Run: headless pygame with SDL's dummy video driver; simulated clock (each Clock.tick advances the game by its frame time, no real sleeping); random seed 0; keys injected as events and as key.get_pressed() state; mouse plan: one left click at the window centre at the start of phase 2, then a move to the lower-right quarter at the start of phase 3; restart key R tapped at the start of phases 3 and 4.
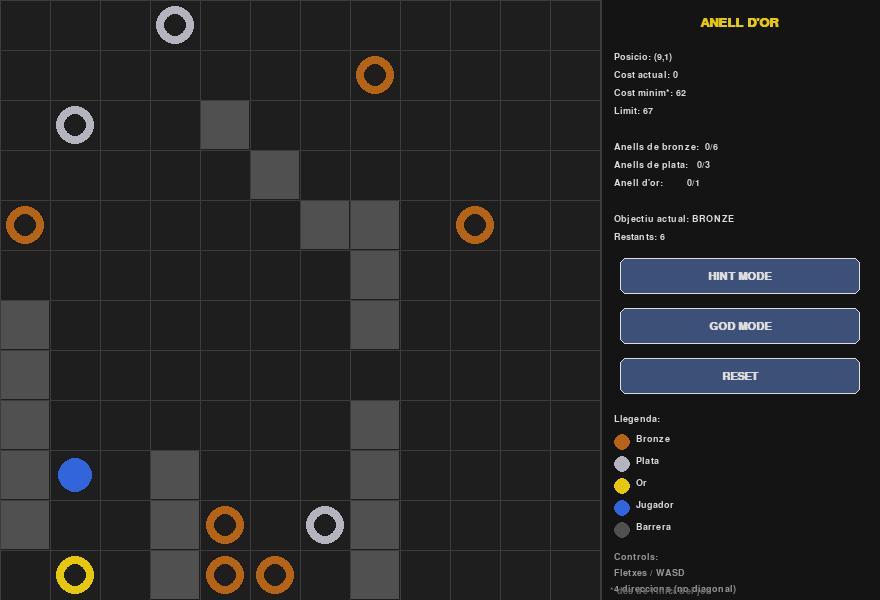
Frame 1 of 4 · flips 1–60 · no input
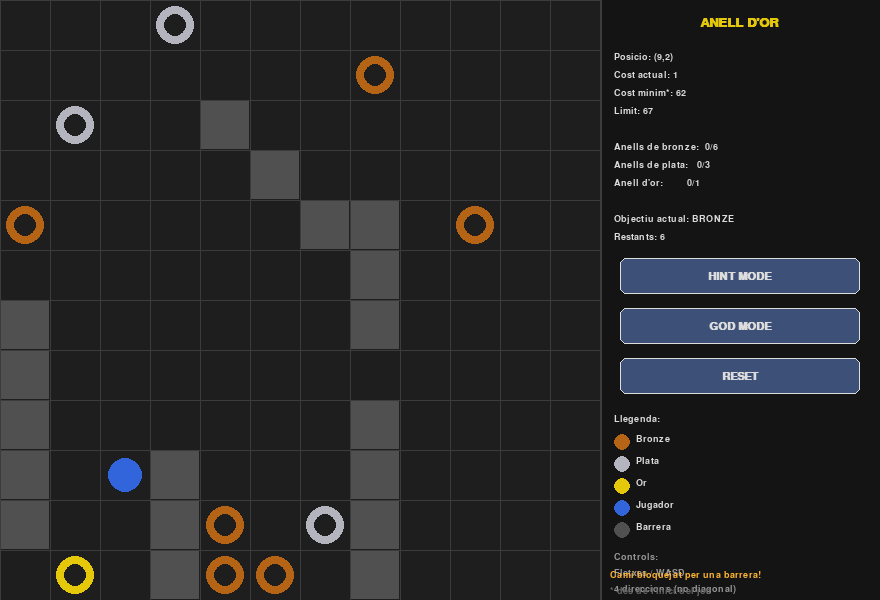
Frame 2 of 4 · flips 61–180 · clicked the window centre · tapped SPACE, RETURN · held RIGHT (→), D
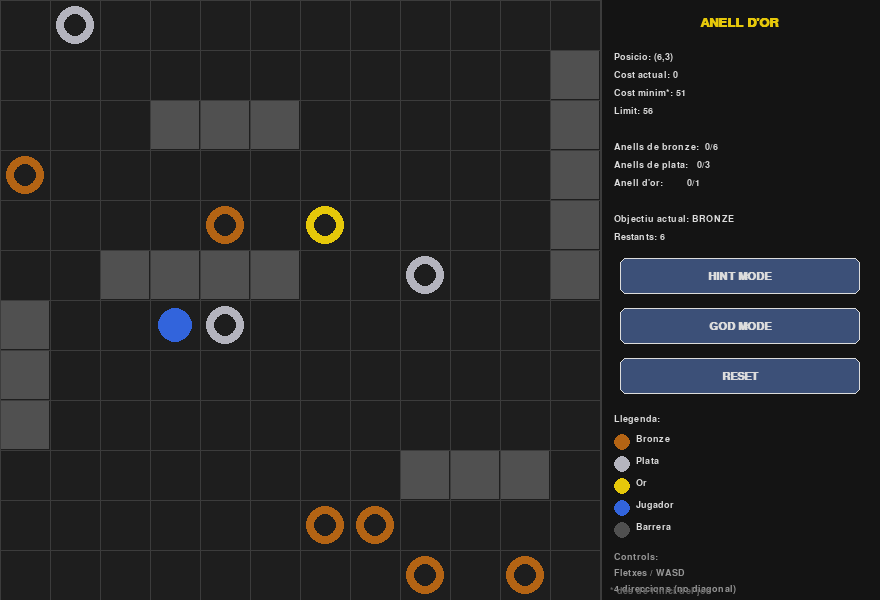
Frame 3 of 4 · flips 181–300 · moved the mouse to the lower-right quarter · tapped R · held DOWN (↓), S
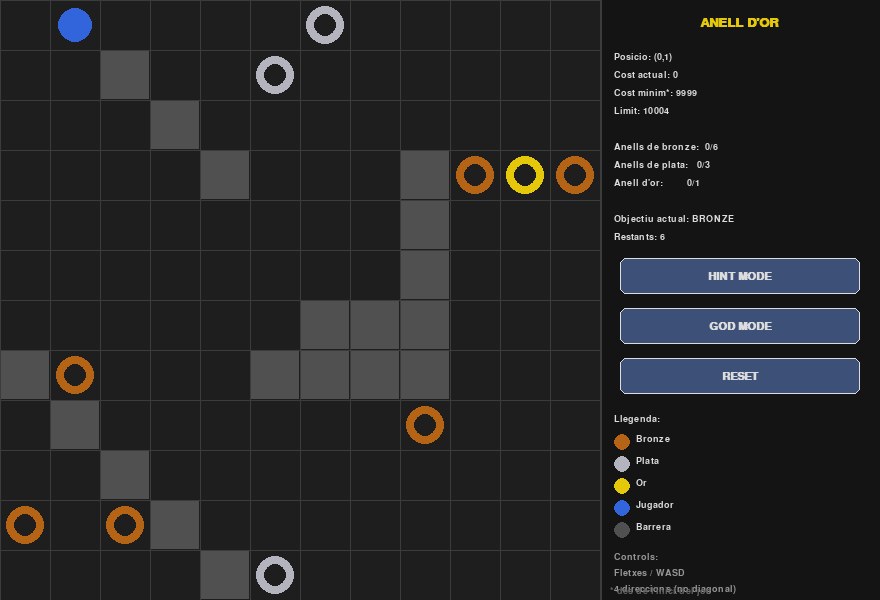
Frame 4 of 4 · flips 301–420 · tapped R · held LEFT (←), A, UP (↑), W

The pygame program that drew these frames:

"""
El Laberint de l'Anell d'Or
Part 1 of the 'El Senyor dels Anells' AI practice.

A 12x12 grid game where the player must collect rings in hierarchical order:
  - 6 bronze rings first
  - then 3 silver rings
  - then the 1 gold ring

Features:
  - A* pathfinding for HINT MODE (next best move) and GOD MODE (full path)
  - Barriers block movement through them
  - Player loses if cost exceeds min_cost + 5
"""

import pygame
import sys
import random
import heapq
from itertools import permutations

# ─────────────────────────────────────────────
#  Constants
# ─────────────────────────────────────────────
ROWS, COLS = 12, 12
CELL = 50
PANEL_W = 280          # right-side info panel width
WIN_W = COLS * CELL + PANEL_W
WIN_H = ROWS * CELL

FPS = 30

# Ring types
BRONZE = "bronze"
SILVER = "silver"
GOLD   = "gold"

RING_COUNTS = {BRONZE: 6, SILVER: 3, GOLD: 1}

# Barrier specs: (length,) tuples
BARRIER_SPECS = [5, 4, 3, 3, 3]

# Colours
C_BG         = (30,  30,  30)
C_GRID       = (60,  60,  60)
C_BARRIER    = (80,  80,  80)
C_PLAYER     = (50, 100, 220)
C_BRONZE     = (180, 100,  20)
C_SILVER     = (180, 180, 190)
C_GOLD       = (230, 200,  10)
C_PATH       = (0,  180,  80, 120)   # semi-transparent green overlay
C_HINT       = (255, 230,   0, 160)  # next-cell hint yellow
C_PANEL      = (20,  20,  20)
C_TEXT       = (220, 220, 220)
C_BTN        = (60,  80, 120)
C_BTN_H      = (80, 120, 180)
C_BTN_ACTIVE = (50, 160,  80)
C_WIN        = (30, 180,  30)
C_LOSE       = (200,  30,  30)

DIRECTIONS = [(-1, 0), (1, 0), (0, -1), (0, 1)]   # 4-directional only


# ─────────────────────────────────────────────
#  Helper: Manhattan distance
# ─────────────────────────────────────────────
def manhattan(a, b):
    return abs(a[0]-b[0]) + abs(a[1]-b[1])


# ─────────────────────────────────────────────
#  Minimum path through a set of targets from a start (nearest-neighbour + MST lower bound)
#  Used inside the A* heuristic.
# ─────────────────────────────────────────────
def min_path_through(start, targets):
    """
    Lower-bound estimate of the cost to visit all targets starting from 'start'.
    Uses the minimum spanning tree of the target set plus the distance from start
    to the nearest target. This is admissible because actual movement >= Manhattan.
    For small sets (<=5 targets) we use exact permutations.
    """
    if not targets:
        return 0
    targets = list(targets)
    if len(targets) == 1:
        return manhattan(start, targets[0])
    # For <=5 we can brute-force the shortest path order
    if len(targets) <= 5:
        best = float('inf')
        for perm in permutations(targets):
            cost = manhattan(start, perm[0])
            for i in range(len(perm)-1):
                cost += manhattan(perm[i], perm[i+1])
            best = min(best, cost)
        return best
    # Otherwise: MST heuristic
    # Prim's MST on all points (start + targets)
    points = [start] + targets
    n = len(points)
    in_mst = [False]*n
    min_edge = [float('inf')]*n
    min_edge[0] = 0
    total = 0
    for _ in range(n):
        # pick the node not in MST with smallest min_edge
        u = min((i for i in range(n) if not in_mst[i]), key=lambda i: min_edge[i])
        in_mst[u] = True
        total += min_edge[u]
        for v in range(n):
            if not in_mst[v]:
                d = manhattan(points[u], points[v])
                if d < min_edge[v]:
                    min_edge[v] = d
    return total


# ─────────────────────────────────────────────
#  Game state generation
# ─────────────────────────────────────────────
def generate_barriers(specs):
    """
    Generate barrier cells.  Each barrier is a line of consecutive cells in one
    of three orientations (horizontal / vertical / diagonal ↘).
    Returns list of sets, each set being the barrier's cells.
    """
    occupied = set()
    barriers = []
    orientations = [(0, 1), (1, 0), (1, 1)]   # horiz, vert, diag
    for length in specs:
        placed = False
        attempts = 0
        while not placed and attempts < 2000:
            attempts += 1
            dr, dc = random.choice(orientations)
            # Choose a valid start
            max_r = ROWS - dr*(length-1) - 1
            max_c = COLS - dc*(length-1) - 1
            if max_r < 0 or max_c < 0:
                continue
            r0 = random.randint(0, max_r)
            c0 = random.randint(0, max_c)
            cells = frozenset((r0 + dr*i, c0 + dc*i) for i in range(length))
            if cells & occupied:   # overlap with existing barrier
                continue
            occupied |= cells
            barriers.append(cells)
            placed = True
        if not placed:
            # Fallback: place a single cell barrier somewhere free
            for r in range(ROWS):
                for c in range(COLS):
                    if (r, c) not in occupied:
                        barriers.append(frozenset([(r, c)]))
                        occupied.add((r, c))
                        break
    return barriers


def generate_rings(barriers_cells):
    """Place rings on free cells."""
    occupied = set(barriers_cells)
    all_cells = [(r, c) for r in range(ROWS) for c in range(COLS) if (r, c) not in occupied]
    random.shuffle(all_cells)
    rings = {}  # cell -> type
    idx = 0
    for rtype, count in [(BRONZE, 6), (SILVER, 3), (GOLD, 1)]:
        for _ in range(count):
            rings[all_cells[idx]] = rtype
            idx += 1
    return rings


def place_player(barriers_cells, rings):
    occupied = set(barriers_cells) | set(rings.keys())
    free = [(r, c) for r in range(ROWS) for c in range(COLS) if (r, c) not in occupied]
    return random.choice(free)


# ─────────────────────────────────────────────
#  A* search
# ─────────────────────────────────────────────
def astar(start_pos, start_collected, rings_dict, barriers_set):
    """
    A* to find the minimum-cost path from (start_pos, start_collected)
    to the state where all rings are collected (gold last).

    State: (player_row, player_col, frozenset_of_collected_ring_positions)
    Returns: (total_cost, list_of_positions) or (inf, []) if no path.
    """
    all_ring_positions = frozenset(rings_dict.keys())
    goal_collected = all_ring_positions

    def current_tier(collected):
        bronze_pos = frozenset(p for p, t in rings_dict.items() if t == BRONZE)
        silver_pos = frozenset(p for p, t in rings_dict.items() if t == SILVER)
        if not bronze_pos <= collected:
            return BRONZE, bronze_pos - collected
        if not silver_pos <= collected:
            return SILVER, silver_pos - collected
        gold_pos = frozenset(p for p, t in rings_dict.items() if t == GOLD)
        return GOLD, gold_pos - collected

    def heuristic(pos, collected):
        if collected == goal_collected:
            return 0
        # Remaining rings in order
        remaining_bronze = frozenset(p for p, t in rings_dict.items() if t == BRONZE and p not in collected)
        remaining_silver = frozenset(p for p, t in rings_dict.items() if t == SILVER and p not in collected)
        remaining_gold   = frozenset(p for p, t in rings_dict.items() if t == GOLD   and p not in collected)

        h = 0
        cur = pos
        # Must collect bronze first if any remain
        if remaining_bronze:
            cost_b = min_path_through(cur, remaining_bronze)
            h += cost_b
            # After bronze, move to some bronze end — approximate with MST already handles it
            # For chaining, use nearest neighbour greedy to get an endpoint estimate
            if remaining_bronze:
                # find approximate end position after collecting all bronze
                # use nearest-neighbour to get end
                cur = _nn_endpoint(cur, remaining_bronze)
        if remaining_silver:
            cost_s = min_path_through(cur, remaining_silver)
            h += cost_s
            cur = _nn_endpoint(cur, remaining_silver)
        if remaining_gold:
            h += min_path_through(cur, remaining_gold)
        return h

    def _nn_endpoint(start, targets):
        remaining = set(targets)
        pos = start
        while remaining:
            nearest = min(remaining, key=lambda t: manhattan(pos, t))
            pos = nearest
            remaining.remove(nearest)
        return pos

    # (f, g, pos, collected, path)
    start_state = (start_pos, frozenset(start_collected))
    g0 = 0
    h0 = heuristic(start_pos, frozenset(start_collected))
    heap = [(g0 + h0, g0, start_pos, frozenset(start_collected), [start_pos])]
    visited = {}  # (pos, collected) -> best g

    while heap:
        f, g, pos, collected, path = heapq.heappop(heap)
        state_key = (pos, collected)
        if state_key in visited and visited[state_key] <= g:
            continue
        visited[state_key] = g

        if collected == goal_collected:
            return g, path

        r, c = pos
        # Determine which rings are currently collectible
        _, next_tier_remaining = current_tier(collected)

        for dr, dc in DIRECTIONS:
            nr, nc = r + dr, c + dc
            if not (0 <= nr < ROWS and 0 <= nc < COLS):
                continue
            if (nr, nc) in barriers_set:
                continue
            new_g = g + 1
            new_collected = set(collected)
            if (nr, nc) in rings_dict:
                rtype = rings_dict[(nr, nc)]
                # Check if collectible
                bronze_done = all(p in new_collected for p, t in rings_dict.items() if t == BRONZE)
                silver_done = all(p in new_collected for p, t in rings_dict.items() if t == SILVER)
                can_collect = (
                    rtype == BRONZE or
                    (rtype == SILVER and bronze_done) or
                    (rtype == GOLD and bronze_done and silver_done)
                )
                if can_collect:
                    new_collected.add((nr, nc))
            new_collected = frozenset(new_collected)
            new_key = ((nr, nc), new_collected)
            if new_key in visited and visited[new_key] <= new_g:
                continue
            h = heuristic((nr, nc), new_collected)
            new_f = new_g + h
            heapq.heappush(heap, (new_f, new_g, (nr, nc), new_collected, path + [(nr, nc)]))

    return float('inf'), []


# ─────────────────────────────────────────────
#  Button helper
# ─────────────────────────────────────────────
class Button:
    def __init__(self, rect, label, active_color=None):
        self.rect = pygame.Rect(rect)
        self.label = label
        self.active_color = active_color or C_BTN_ACTIVE
        self.active = False

    def draw(self, surf, font):
        color = self.active_color if self.active else C_BTN
        pygame.draw.rect(surf, color, self.rect, border_radius=6)
        pygame.draw.rect(surf, C_TEXT, self.rect, 1, border_radius=6)
        txt = font.render(self.label, True, C_TEXT)
        surf.blit(txt, txt.get_rect(center=self.rect.center))

    def is_clicked(self, event):
        return (event.type == pygame.MOUSEBUTTONDOWN and
                event.button == 1 and
                self.rect.collidepoint(event.pos))


# ─────────────────────────────────────────────
#  Main game class
# ─────────────────────────────────────────────
class LaberintGame:
    def __init__(self):
        pygame.init()
        self.screen = pygame.display.set_mode((WIN_W, WIN_H))
        pygame.display.set_caption("El Laberint de l'Anell d'Or")
        self.clock = pygame.time.Clock()
        self.font_sm = pygame.font.SysFont("monospace", 14)
        self.font_md = pygame.font.SysFont("monospace", 16, bold=True)
        self.font_lg = pygame.font.SysFont("monospace", 20, bold=True)
        self.font_xl = pygame.font.SysFont("monospace", 26, bold=True)

        # Overlay surface for transparent path highlights
        self.overlay = pygame.Surface((COLS*CELL, ROWS*CELL), pygame.SRCALPHA)

        self._init_buttons()
        self.new_game()

    def _init_buttons(self):
        px = COLS*CELL + 20
        bw, bh = PANEL_W - 40, 36
        self.btn_hint  = Button((px, 260, bw, bh), "HINT MODE")
        self.btn_god   = Button((px, 310, bw, bh), "GOD MODE")
        self.btn_reset = Button((px, 380, bw, bh), "RESET", C_BTN)

    def new_game(self):
        self.barriers = generate_barriers(BARRIER_SPECS)
        self.barriers_set = set()
        for b in self.barriers:
            self.barriers_set |= b

        self.rings = generate_rings(self.barriers_set)
        self.player = place_player(self.barriers_set, self.rings)
        self.collected = set()

        # Compute the global minimum cost from start
        self._recompute_min_cost()

        self.current_cost = 0
        self.game_over = False
        self.won = False
        self.hint_cell = None
        self.god_path = []
        self.btn_hint.active = False
        self.btn_god.active  = False
        self.message = ""

    def _recompute_min_cost(self):
        """Recompute min cost from current player position."""
        cost, path = astar(self.player, self.collected, self.rings, self.barriers_set)
        self.min_cost_from_start = cost if cost != float('inf') else 9999

    def _current_tier_remaining(self):
        bronze_remaining = [p for p, t in self.rings.items() if t == BRONZE and p not in self.collected]
        silver_remaining = [p for p, t in self.rings.items() if t == SILVER and p not in self.collected]
        gold_remaining   = [p for p, t in self.rings.items() if t == GOLD   and p not in self.collected]
        if bronze_remaining:
            return BRONZE, bronze_remaining
        if silver_remaining:
            return SILVER, silver_remaining
        return GOLD, gold_remaining

    def _try_collect(self):
        """Try to collect ring at current player position."""
        if self.player in self.rings and self.player not in self.collected:
            rtype = self.rings[self.player]
            bronze_done = all(p in self.collected for p, t in self.rings.items() if t == BRONZE)
            silver_done = all(p in self.collected for p, t in self.rings.items() if t == SILVER)
            can = (
                rtype == BRONZE or
                (rtype == SILVER and bronze_done) or
                (rtype == GOLD and bronze_done and silver_done)
            )
            if can:
                self.collected.add(self.player)
                if rtype == GOLD:
                    self.won = True
                    self.game_over = True
                    self.message = "HAS GUANYAT!"
            else:
                tier_name = "bronze" if not bronze_done else "plata"
                self.message = f"Necessites recollir primer els anells de {tier_name}!"

    def move(self, dr, dc):
        if self.game_over:
            return
        nr, nc = self.player[0]+dr, self.player[1]+dc
        if not (0 <= nr < ROWS and 0 <= nc < COLS):
            return
        if (nr, nc) in self.barriers_set:
            self.message = "Camí bloquejat per una barrera!"
            return
        self.player = (nr, nc)
        self.current_cost += 1
        self.message = ""
        self._try_collect()
        if not self.game_over:
            # Check lose condition
            if self.current_cost > self.min_cost_from_start + 5:
                self.game_over = True
                self.won = False
                self.message = "HAS PERDUT! Massa passos."
        # Invalidate hint/god if active
        if self.btn_hint.active:
            self._compute_hint()
        if self.btn_god.active:
            self._compute_god()

    def _compute_hint(self):
        cost, path = astar(self.player, self.collected, self.rings, self.barriers_set)
        if len(path) >= 2:
            self.hint_cell = path[1]
        else:
            self.hint_cell = None

    def _compute_god(self):
        cost, path = astar(self.player, self.collected, self.rings, self.barriers_set)
        self.god_path = path[1:] if len(path) >= 2 else []

    def toggle_hint(self):
        self.btn_hint.active = not self.btn_hint.active
        self.btn_god.active = False
        self.god_path = []
        if self.btn_hint.active:
            self._compute_hint()
        else:
            self.hint_cell = None

    def toggle_god(self):
        self.btn_god.active = not self.btn_god.active
        self.btn_hint.active = False
        self.hint_cell = None
        if self.btn_god.active:
            self._compute_god()
        else:
            self.god_path = []

    # ── Drawing ──────────────────────────────
    def draw(self):
        self.screen.fill(C_BG)
        self.overlay.fill((0, 0, 0, 0))

        # God mode path
        if self.btn_god.active:
            for (r, c) in self.god_path:
                self.overlay.fill(C_PATH, (c*CELL, r*CELL, CELL, CELL))

        # Hint mode next cell
        if self.btn_hint.active and self.hint_cell:
            r, c = self.hint_cell
            self.overlay.fill(C_HINT, (c*CELL, r*CELL, CELL, CELL))

        self.screen.blit(self.overlay, (0, 0))

        # Grid lines
        for r in range(ROWS+1):
            pygame.draw.line(self.screen, C_GRID, (0, r*CELL), (COLS*CELL, r*CELL))
        for c in range(COLS+1):
            pygame.draw.line(self.screen, C_GRID, (c*CELL, 0), (c*CELL, ROWS*CELL))

        # Barriers
        for cell in self.barriers_set:
            r, c = cell
            pygame.draw.rect(self.screen, C_BARRIER, (c*CELL+1, r*CELL+1, CELL-2, CELL-2))

        # Rings
        for pos, rtype in self.rings.items():
            if pos in self.collected:
                continue
            r, c = pos
            cx, cy = c*CELL + CELL//2, r*CELL + CELL//2
            color = {BRONZE: C_BRONZE, SILVER: C_SILVER, GOLD: C_GOLD}[rtype]
            pygame.draw.circle(self.screen, color, (cx, cy), CELL//2 - 6)
            pygame.draw.circle(self.screen, C_BG, (cx, cy), CELL//2 - 14)  # ring hole

        # Player
        pr, pc = self.player
        cx, cy = pc*CELL + CELL//2, pr*CELL + CELL//2
        pygame.draw.circle(self.screen, C_PLAYER, (cx, cy), CELL//2 - 8)

        # Panel
        self._draw_panel()

        # Game-over overlay
        if self.game_over:
            self._draw_game_over()

        pygame.display.flip()

    def _draw_panel(self):
        px = COLS*CELL
        pygame.draw.rect(self.screen, C_PANEL, (px, 0, PANEL_W, WIN_H))
        pygame.draw.line(self.screen, C_GRID, (px, 0), (px, WIN_H), 2)

        x = px + 14
        y = 16
        title = self.font_lg.render("ANELL D'OR", True, C_GOLD)
        self.screen.blit(title, (px + (PANEL_W - title.get_width())//2, y))
        y += 36

        # Score info
        tier, rem = self._current_tier_remaining()
        lines = [
            f"Posicio: ({self.player[0]},{self.player[1]})",
            f"Cost actual: {self.current_cost}",
            f"Cost minim*: {self.min_cost_from_start}",
            f"Limit: {self.min_cost_from_start + 5}",
            "",
            f"Anells de bronze:  {sum(1 for p,t in self.rings.items() if t==BRONZE and p in self.collected)}/6",
            f"Anells de plata:   {sum(1 for p,t in self.rings.items() if t==SILVER and p in self.collected)}/3",
            f"Anell d'or:        {sum(1 for p,t in self.rings.items() if t==GOLD   and p in self.collected)}/1",
            "",
            f"Objectiu actual: {tier.upper()}",
            f"Restants: {len(rem)}",
        ]
        for line in lines:
            surf = self.font_sm.render(line, True, C_TEXT)
            self.screen.blit(surf, (x, y))
            y += 18
        y += 8

        # Buttons
        for btn in [self.btn_hint, self.btn_god, self.btn_reset]:
            btn.rect.y = y
            btn.rect.x = px + 20
            btn.rect.width = PANEL_W - 40
            btn.draw(self.screen, self.font_md)
            y += 50

        # Legend
        y += 6
        legend = self.font_sm.render("Llegenda:", True, C_TEXT)
        self.screen.blit(legend, (x, y)); y += 20
        for color, label in [(C_BRONZE,"Bronze"),(C_SILVER,"Plata"),(C_GOLD,"Or"),(C_PLAYER,"Jugador"),(C_BARRIER,"Barrera")]:
            pygame.draw.circle(self.screen, color, (x+8, y+8), 8)
            txt = self.font_sm.render(label, True, C_TEXT)
            self.screen.blit(txt, (x+22, y))
            y += 22

        # Controls
        y += 8
        for line in ["Controls:", "Fletxes / WASD", "4 direccions (no diagonal)"]:
            surf = self.font_sm.render(line, True, (150,150,150))
            self.screen.blit(surf, (x, y)); y += 16

        # Message
        if self.message:
            msg_surf = self.font_sm.render(self.message[:32], True, (255, 180, 50))
            self.screen.blit(msg_surf, (px + 10, WIN_H - 30))

        # * footnote
        note = self.font_sm.render("* des de l'inici del joc", True, (100,100,100))
        self.screen.blit(note, (px + 10, WIN_H - 14))

    def _draw_game_over(self):
        s = pygame.Surface((WIN_W, WIN_H), pygame.SRCALPHA)
        s.fill((0, 0, 0, 160))
        self.screen.blit(s, (0, 0))
        color = C_WIN if self.won else C_LOSE
        msg1 = self.font_xl.render(self.message, True, color)
        msg2 = self.font_md.render("Prem R per reiniciar", True, C_TEXT)
        cx, cy = WIN_W//2, WIN_H//2
        self.screen.blit(msg1, msg1.get_rect(center=(cx, cy-20)))
        self.screen.blit(msg2, msg2.get_rect(center=(cx, cy+20)))

    # ── Event loop ───────────────────────────
    def run(self):
        KEY_DIRS = {
            pygame.K_UP:    (-1, 0), pygame.K_DOWN:  (1, 0),
            pygame.K_LEFT:  (0, -1), pygame.K_RIGHT: (0, 1),
            pygame.K_w:     (-1, 0), pygame.K_s:     (1, 0),
            pygame.K_a:     (0, -1), pygame.K_d:     (0, 1),
            pygame.K_KP8:   (-1, 0), pygame.K_KP2:  (1,  0),
            pygame.K_KP4:   (0, -1), pygame.K_KP6:  (0,  1),
        }
        while True:
            self.clock.tick(FPS)
            for event in pygame.event.get():
                if event.type == pygame.QUIT:
                    pygame.quit(); sys.exit()

                if event.type == pygame.KEYDOWN:
                    if event.key == pygame.K_r:
                        self.new_game()
                    elif event.key in KEY_DIRS and not self.game_over:
                        self.move(*KEY_DIRS[event.key])

                if self.btn_hint.is_clicked(event):
                    self.toggle_hint()
                if self.btn_god.is_clicked(event):
                    self.toggle_god()
                if self.btn_reset.is_clicked(event):
                    self.new_game()

            self.draw()


if __name__ == "__main__":
    game = LaberintGame()
    game.run()
